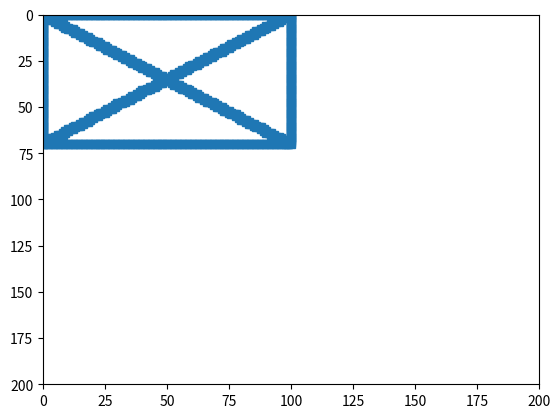

Source code (Python):
import matplotlib.pyplot as plt

plt.xlim(right=200, left=0)
plt.ylim(top=00, bottom=200)

xs = []
ys = []


def draw_pixel(x, y):
    xs.append(x)
    ys.append(y)


def draw_line(x, y, dx, dy):
    a = 0
    b = 0
    while a <= dx and b <= dy:
        draw_pixel(x + a, y + b)
        if a / dx < b / dy:
            a += 1
        else:
            b += 1


def draw_line_down(x, y, x2, y2):
    """
    draws downwards and vertical line
    """
    a = 0
    b = 0
    dx = x2 - x
    dy = y2 - y
    t = a * dy - b * dx
    while a <= dx and b <= dy:
        draw_pixel(x + a, y + b)
        if t < 0:
            a += 1
            t += dy
        else:
            b += 1
            t -= dx


def draw_line_up(x, y, x2, y2):
    a = 0
    b = 0
    dx = x2 - x
    dy = y2 - y
    t = a * dy - b * dx
    while a <= dx and b >= dy:
        draw_pixel(x + a, y + b)
        if t > 0:
            t += dy
            a += 1
        else:
            b -= 1
            t += dx


def draw_line_horizontal(x, y, x2, y2):
    while x < x2:
        draw_pixel(x, y)
        x += 1
    return


def draw_line_vertical(x, y, x2, y2):
    while y < y2:
        draw_pixel(x, y)
        y += 1
    return


# downwards
# draw_line_down(50, 50, 80, 100)

# upwards
# draw_line_up(0, 200, 100, 70)

# vertical
draw_line_vertical(0, 0, 0, 70)

# horizontal
draw_line_horizontal(0, 0, 100, 0)

draw_line_horizontal(0, 70, 100, 70)
draw_line_vertical(100, 0, 100, 70)
draw_line_down(0, 0, 100, 70)
draw_line_up(0, 70, 100, 0)

plt.plot(xs, ys, 's')
plt.show()
